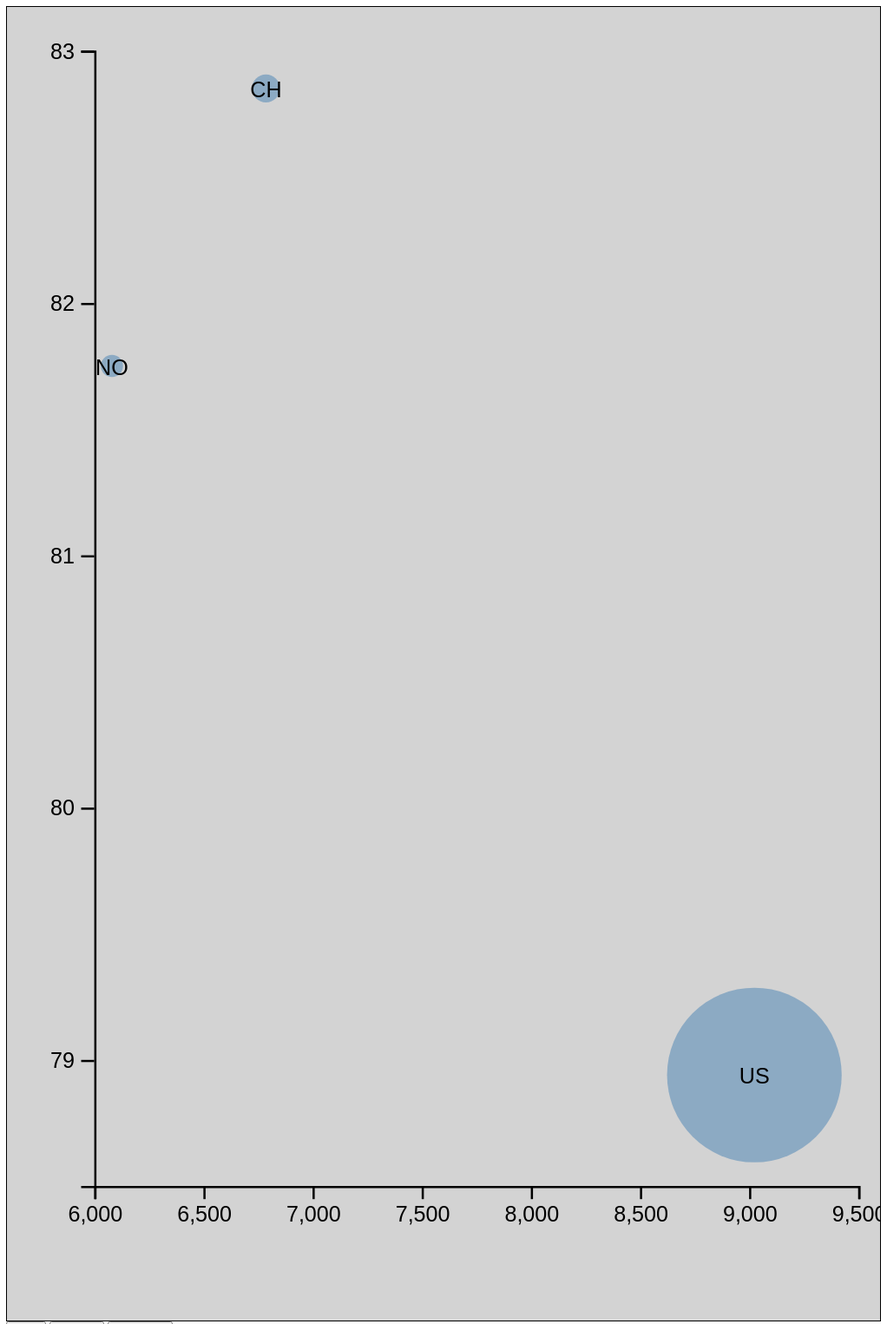
D3 v4 page, settled after 480 driven frames (8 s of simulated time); the page loaded 1 data file(s).


// ── src/app.js
// https://sarasoueidan.com/tags/svg/index.html
//
// Margin convention for D3
var margin = { top: 20, right: 10, bottom: 60, left: 40 };
var width = 400 - margin.left - margin.right;
var height = 600 - margin.top - margin.bottom;

var svg = d3.select('.chart')
  .append('svg')
    .attr('width', width + margin.left + margin.right)
    .attr('height', height + margin.top + margin.bottom)
    .call(responsivefy)
  .append('g')
    .attr('transform', `translate(${margin.left}, ${margin.top})`);


d3.json('data/data.json', function (err, data) {
  var yScale = d3.scaleLinear()
    .domain(d3.extent(data, d => d.expectancy))
    .range([height, 0])  // in SVG, y coordinate is top - bottom
    .nice();
  var yAxis = d3.axisLeft(yScale).ticks(5);  // ticks is a hint
  svg.call(yAxis); // sufficient to draw an axis

  var xScale = d3.scaleLinear()
    .domain(d3.extent(data, d => d.cost))
    .range([0, width])
    .nice();

  var xAxis = d3.axisBottom(xScale)
    .ticks(5);

  svg
    .append('g')
    .attr('transform', `translate(0, ${height})`)
    .call(xAxis);

  var rScale = d3.scaleSqrt()
    .domain([0, d3.max(data, d => d.population)])
    .range([0, 40]);

  var circles = svg
    .selectAll('.ball')
    .data(data)
    .enter()
    .append('g')
      .attr('class', 'ball')
      .attr('transform', d => {
        return `translate(${xScale(d.cost)}, ${yScale(d.expectancy)})`;
      });

  circles
    .append('circle')
      .attr('cx', d => 0)
      .attr('cy', d => 0)
      .attr('r', d => rScale(d.population))
      .style('fill', 'steelblue')
      .style('fill-opacity', 0.5)
      ;

  circles
    .append('text')
    .style('text-anchor', 'middle')
    .style('fill', 'black')
    .attr('y', 4)
    .text(d => d.code);

});

function responsivefy(svg) {
  // get container + svg aspect ratio
  var container = d3.select(svg.node().parentNode),
    width = parseInt(svg.style('width')),
    height = parseInt(svg.style('height')),
    aspect = width / height;

  // add viewBox and preserveAspectRatio properties,
  // and call resize so that svg resizez on initial page load
  svg.attr('viewBox', `0 0 ${width} ${height}`)
    .attr("preserveAspectRatio", "xMinYMid")
    .call(resize);

  // to register multiple listeners for same event type,
  // you need to add namespace, i.e., 'click.foo'
  // necessary if you call invoke this function for multiple svgs
  // api docs: https://github.com/mbostock/d3/wiki/Selections#on
  d3.select(window).on("resize." + container.attr("id"), resize);

  // get width of container and resize svg to fit it
  function resize() {
    var targetWidth = parseInt(container.style("width"));
    svg.attr('width', targetWidth);
    svg.attr('height', Math.round(targetWidth / aspect));
  }
}


### data: data/data.json
[
 {
  "country": "United States",
  "population": 323050000,
  "expectancy": 78.94,
  "cost": 9024.0,
  "code": "US"
 },
 {
  "country": "Switzerland",
  "population": 8306200,
  "expectancy": 82.85,
  "cost": 6787.0,
  "code": "CH"
 },
 {
  "country": "Norway",
  "population": 5213985,
  "expectancy": 81.75,
  "cost": 6081,
  "code": "NO"
 }
]